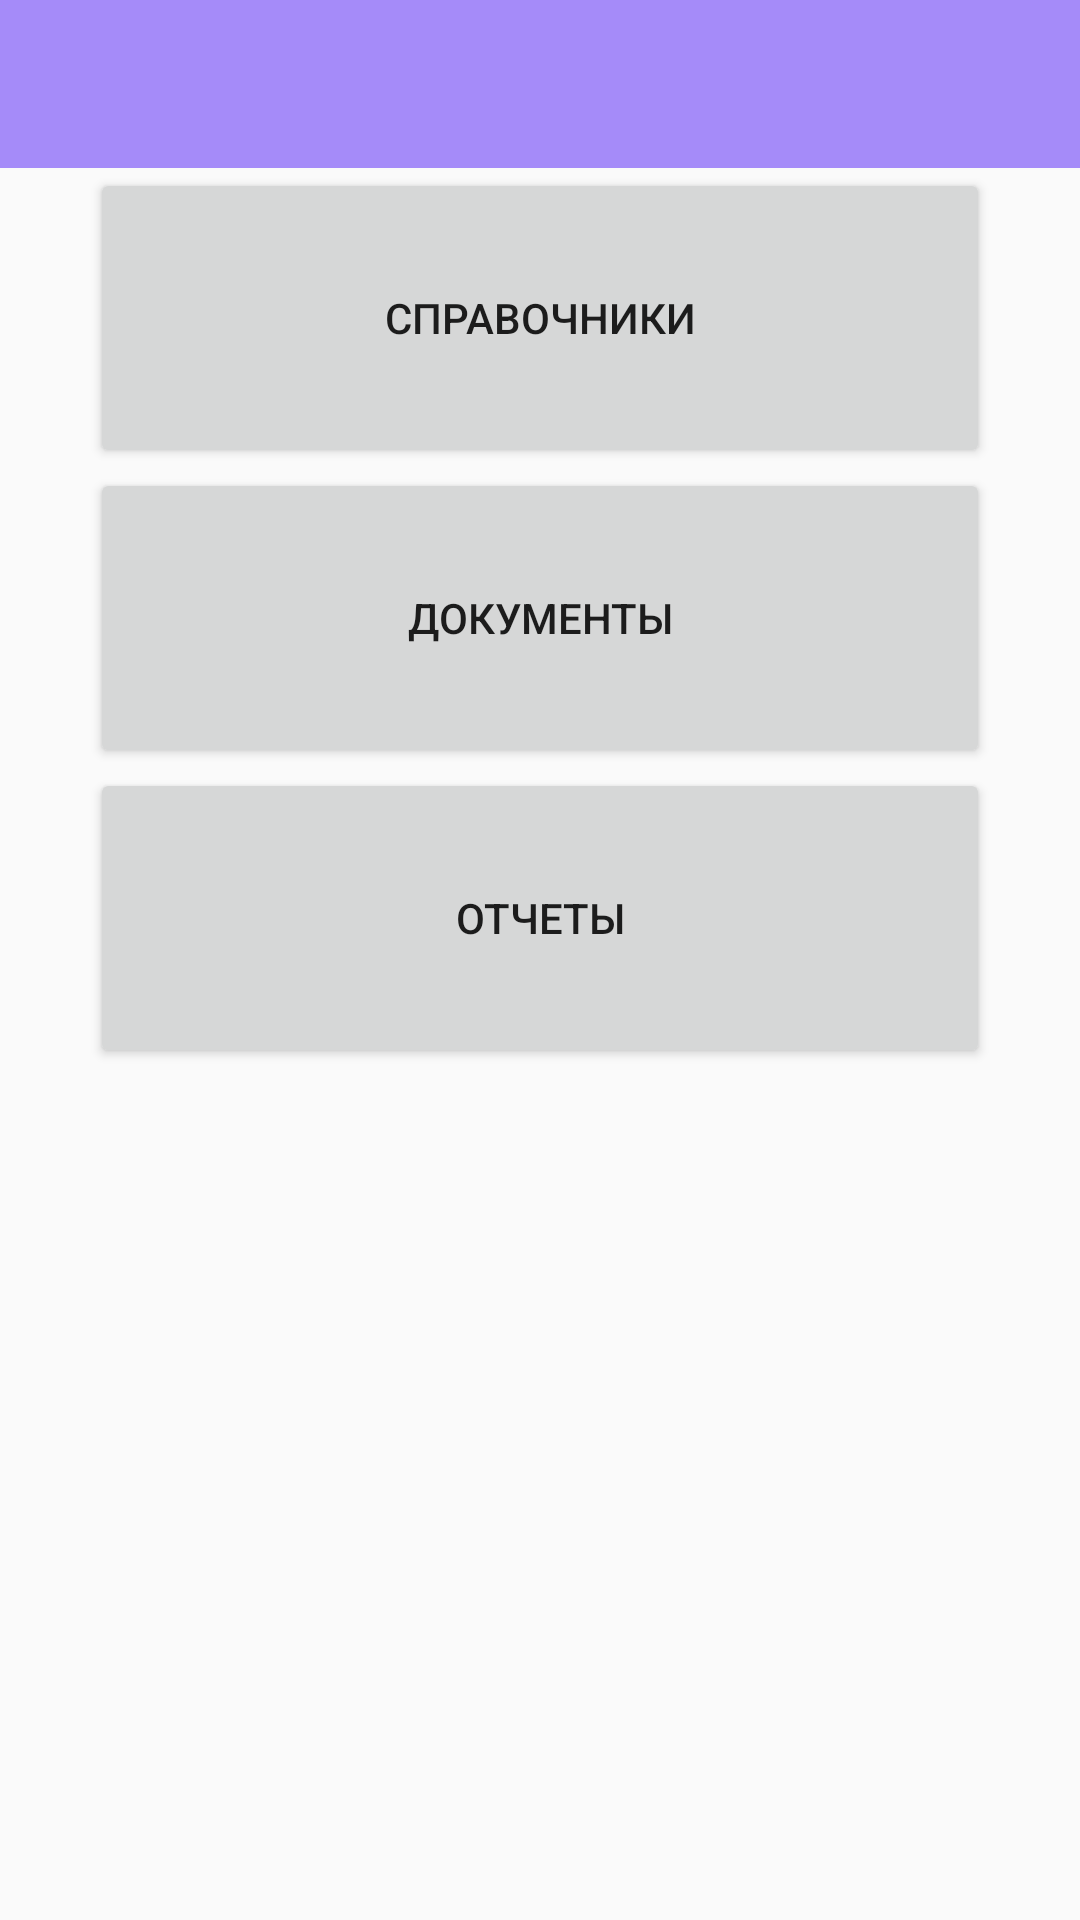

Android layout source for this screen:
<!-- AndroidManifest.xml: activity theme AppTheme.NoActionBar -->
<!-- res/layout/activity_main.xml -->
<?xml version="1.0" encoding="utf-8"?>
<android.support.design.widget.CoordinatorLayout
        xmlns:android="http://schemas.android.com/apk/res/android"
        xmlns:app="http://schemas.android.com/apk/res-auto"
        xmlns:tools="http://schemas.android.com/tools"
        android:layout_width="match_parent"
        android:layout_height="match_parent"
        tools:context=".System_classes.MainActivity">

    <include layout="@layout/content_main"/>

    <LinearLayout
            android:orientation="vertical"
            android:layout_width="match_parent"
            android:layout_height="match_parent">
        <android.support.design.widget.AppBarLayout
                android:layout_height="wrap_content"
                android:layout_width="match_parent"
                android:theme="@style/AppTheme.AppBarOverlay">

            <android.support.v7.widget.Toolbar
                    android:id="@+id/toolbar"
                    android:layout_width="match_parent"
                    android:layout_height="?attr/actionBarSize"
                    app:popupTheme="@style/AppTheme.PopupOverlay"/>
            

        </android.support.design.widget.AppBarLayout>
        <Button
                android:id="@+id/listofdirectory"
                android:layout_gravity="center|center_horizontal"
                android:layout_width="300dp"
                android:layout_height="100dp"
                android:text="@string/formare_list_of_directory"
                android:onClick="listOfDirectoryOnClick" tools:text="Справочники"/>
        <Button
                android:id="@+id/listofdocuments"
                android:layout_gravity="center|center_horizontal"
                android:layout_width="300dp"
                android:layout_height="100dp"
                android:text="@string/formare_list_of_documents"
                android:onClick="listOfDocumentsOnClick" tools:text="Документы"/>
        <Button
                android:id="@+id/listofreports"
                android:layout_gravity="center|center_horizontal"
                android:layout_width="300dp"
                android:layout_height="100dp"
                android:text="@string/formare_list_of_reports"
                android:onClick="listOfReportsOnClick" tools:text="Отчеты"/>
    </LinearLayout>
</android.support.design.widget.CoordinatorLayout>
<!-- res/layout/content_main.xml (included above) -->
<?xml version="1.0" encoding="utf-8"?>
<android.support.constraint.ConstraintLayout
        xmlns:android="http://schemas.android.com/apk/res/android"
        xmlns:tools="http://action_settingsschemas.android.com/tools"
        xmlns:app="http://schemas.android.com/apk/res-auto"
        android:layout_width="match_parent"
        android:layout_height="match_parent"
        app:layout_behavior="@string/appbar_scrolling_view_behavior"
        tools:showIn="@layout/activity_main"
        tools:context=".System_classes.MainActivity"/>
<!-- resources referenced by this layout -->
<resources>
  <string name="formare_list_of_directory">Справочники</string>
  <string name="formare_list_of_documents">Документы</string>
  <string name="formare_list_of_reports">Отчеты</string>
  <style name="AppTheme.AppBarOverlay" parent="ThemeOverlay.AppCompat.Dark.ActionBar" />
  <style name="AppTheme.PopupOverlay" parent="ThemeOverlay.AppCompat.Light">
          
          
      </style>
  <style name="AppTheme.NoActionBar">
          <item name="windowActionBar">false</item>
          <item name="windowNoTitle">true</item>
      </style>
</resources>
